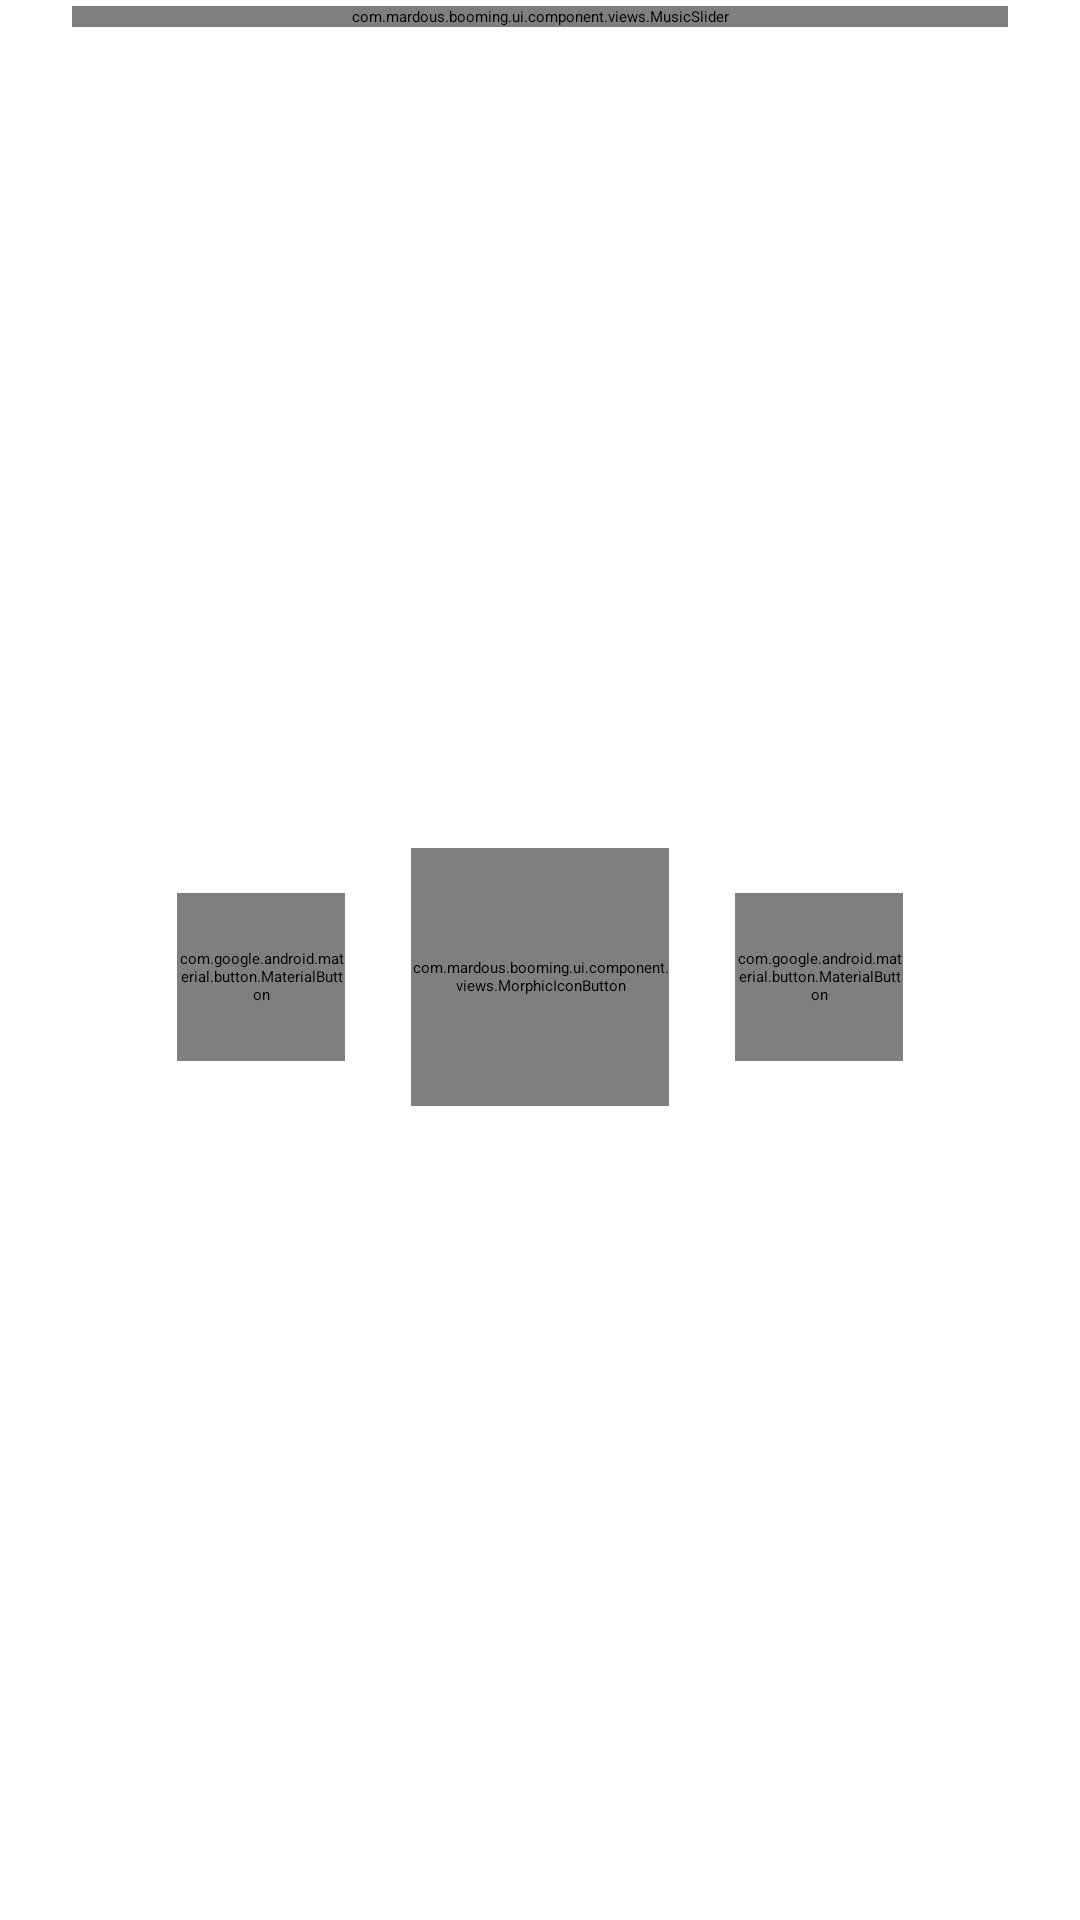

Produce the Android XML layout that renders to this screen, including the resource entries it uses.
<!-- AndroidManifest.xml: application theme Theme.Booming.FollowSystem -->
<!-- res/layout/fragment_elyvaen_player_playback_controls.xml -->
<?xml version="1.0" encoding="utf-8"?>
<androidx.constraintlayout.widget.ConstraintLayout
    xmlns:android="http://schemas.android.com/apk/res/android"
    xmlns:app="http://schemas.android.com/apk/res-auto"
    xmlns:tools="http://schemas.android.com/tools"
    android:layout_width="match_parent"
    android:layout_height="match_parent">

    <androidx.constraintlayout.widget.Guideline
        android:id="@+id/progressGuideline"
        android:layout_width="wrap_content"
        android:layout_height="wrap_content"
        android:orientation="vertical"
        app:layout_constraintGuide_begin="24dp" />

    <androidx.constraintlayout.widget.Guideline
        android:id="@+id/durationGuideline"
        android:layout_width="wrap_content"
        android:layout_height="wrap_content"
        android:orientation="vertical"
        app:layout_constraintGuide_end="24dp" />

    <com.mardous.booming.ui.component.views.MusicSlider
        android:id="@+id/progressSlider"
        android:layout_width="0dp"
        android:layout_height="wrap_content"
        android:layout_marginTop="2dp"
        app:musicSliderThumbHeight="34dp"
        app:musicSliderTrackHeight="22dp"
        app:layout_constraintTop_toTopOf="parent"
        app:layout_constraintStart_toStartOf="@+id/progressGuideline"
        app:layout_constraintEnd_toEndOf="@+id/durationGuideline"
        tools:progress="50" />

    <com.google.android.material.textview.MaterialTextView
        android:id="@+id/songCurrentProgress"
        android:layout_width="wrap_content"
        android:layout_height="wrap_content"
        android:layout_marginTop="2dp"
        android:textAppearance="?textAppearanceLabelMedium"
        android:textColor="?colorOnSurfaceVariant"
        app:layout_constraintTop_toBottomOf="@+id/progressSlider"
        app:layout_constraintStart_toStartOf="@+id/progressGuideline"
        tools:text="01:42" />

    <com.google.android.material.textview.MaterialTextView
        android:id="@+id/songTotalTime"
        android:layout_width="wrap_content"
        android:layout_height="wrap_content"
        android:layout_marginTop="2dp"
        android:textAppearance="?textAppearanceLabelMedium"
        android:textColor="?colorOnSurfaceVariant"
        app:layout_constraintTop_toBottomOf="@+id/progressSlider"
        app:layout_constraintEnd_toEndOf="@+id/durationGuideline"
        tools:text="04:03" />

    <LinearLayout
        android:id="@+id/controls"
        android:layout_width="wrap_content"
        android:layout_height="wrap_content"
        android:gravity="center_vertical"
        android:orientation="horizontal"
        app:layout_constraintTop_toBottomOf="@+id/songCurrentProgress"
        app:layout_constraintBottom_toTopOf="@+id/queueInfo"
        app:layout_constraintStart_toStartOf="parent"
        app:layout_constraintEnd_toEndOf="parent">

        <com.google.android.material.button.MaterialButton
            android:id="@+id/previousButton"
            style="?materialIconButtonFilledTonalStyle"
            android:layout_width="56dp"
            android:layout_height="56dp"
            android:contentDescription="@string/action_previous"
            app:icon="@drawable/ic_previous_m3_24dp"
            app:iconSize="28dp" />

        <Space
            android:layout_width="22dp"
            android:layout_height="wrap_content" />

        <com.mardous.booming.ui.component.views.MorphicIconButton
            android:id="@+id/playPauseButton"
            android:layout_width="86dp"
            android:layout_height="86dp"
            app:morphicIcon="@drawable/ic_play_m3_24dp" />

        <Space
            android:layout_width="22dp"
            android:layout_height="wrap_content" />

        <com.google.android.material.button.MaterialButton
            android:id="@+id/nextButton"
            style="?materialIconButtonFilledTonalStyle"
            android:layout_width="56dp"
            android:layout_height="56dp"
            android:contentDescription="@string/action_next"
            app:icon="@drawable/ic_next_m3_24dp"
            app:iconSize="28dp" />

    </LinearLayout>

    <com.google.android.material.textview.MaterialTextView
        android:id="@+id/queueInfo"
        android:layout_width="0dp"
        android:layout_height="wrap_content"
        android:layout_marginTop="10dp"
        android:ellipsize="end"
        android:gravity="center"
        android:maxLines="1"
        android:paddingStart="24dp"
        android:paddingEnd="24dp"
        android:textAppearance="?textAppearanceLabelSmall"
        android:textColor="?colorOnSurfaceVariant"
        app:layout_constraintBottom_toBottomOf="parent"
        app:layout_constraintStart_toStartOf="parent"
        app:layout_constraintEnd_toEndOf="parent"
        tools:text="Siguiente • Midnight City por M83" />

</androidx.constraintlayout.widget.ConstraintLayout>
<!-- resources referenced by this layout -->
<resources>
  <string name="action_next">Next</string>
  <string name="action_previous">Previous</string>
  <style name="Theme.Booming.FollowSystem" parent="Base.Theme.Booming.Adaptive" />
</resources>
